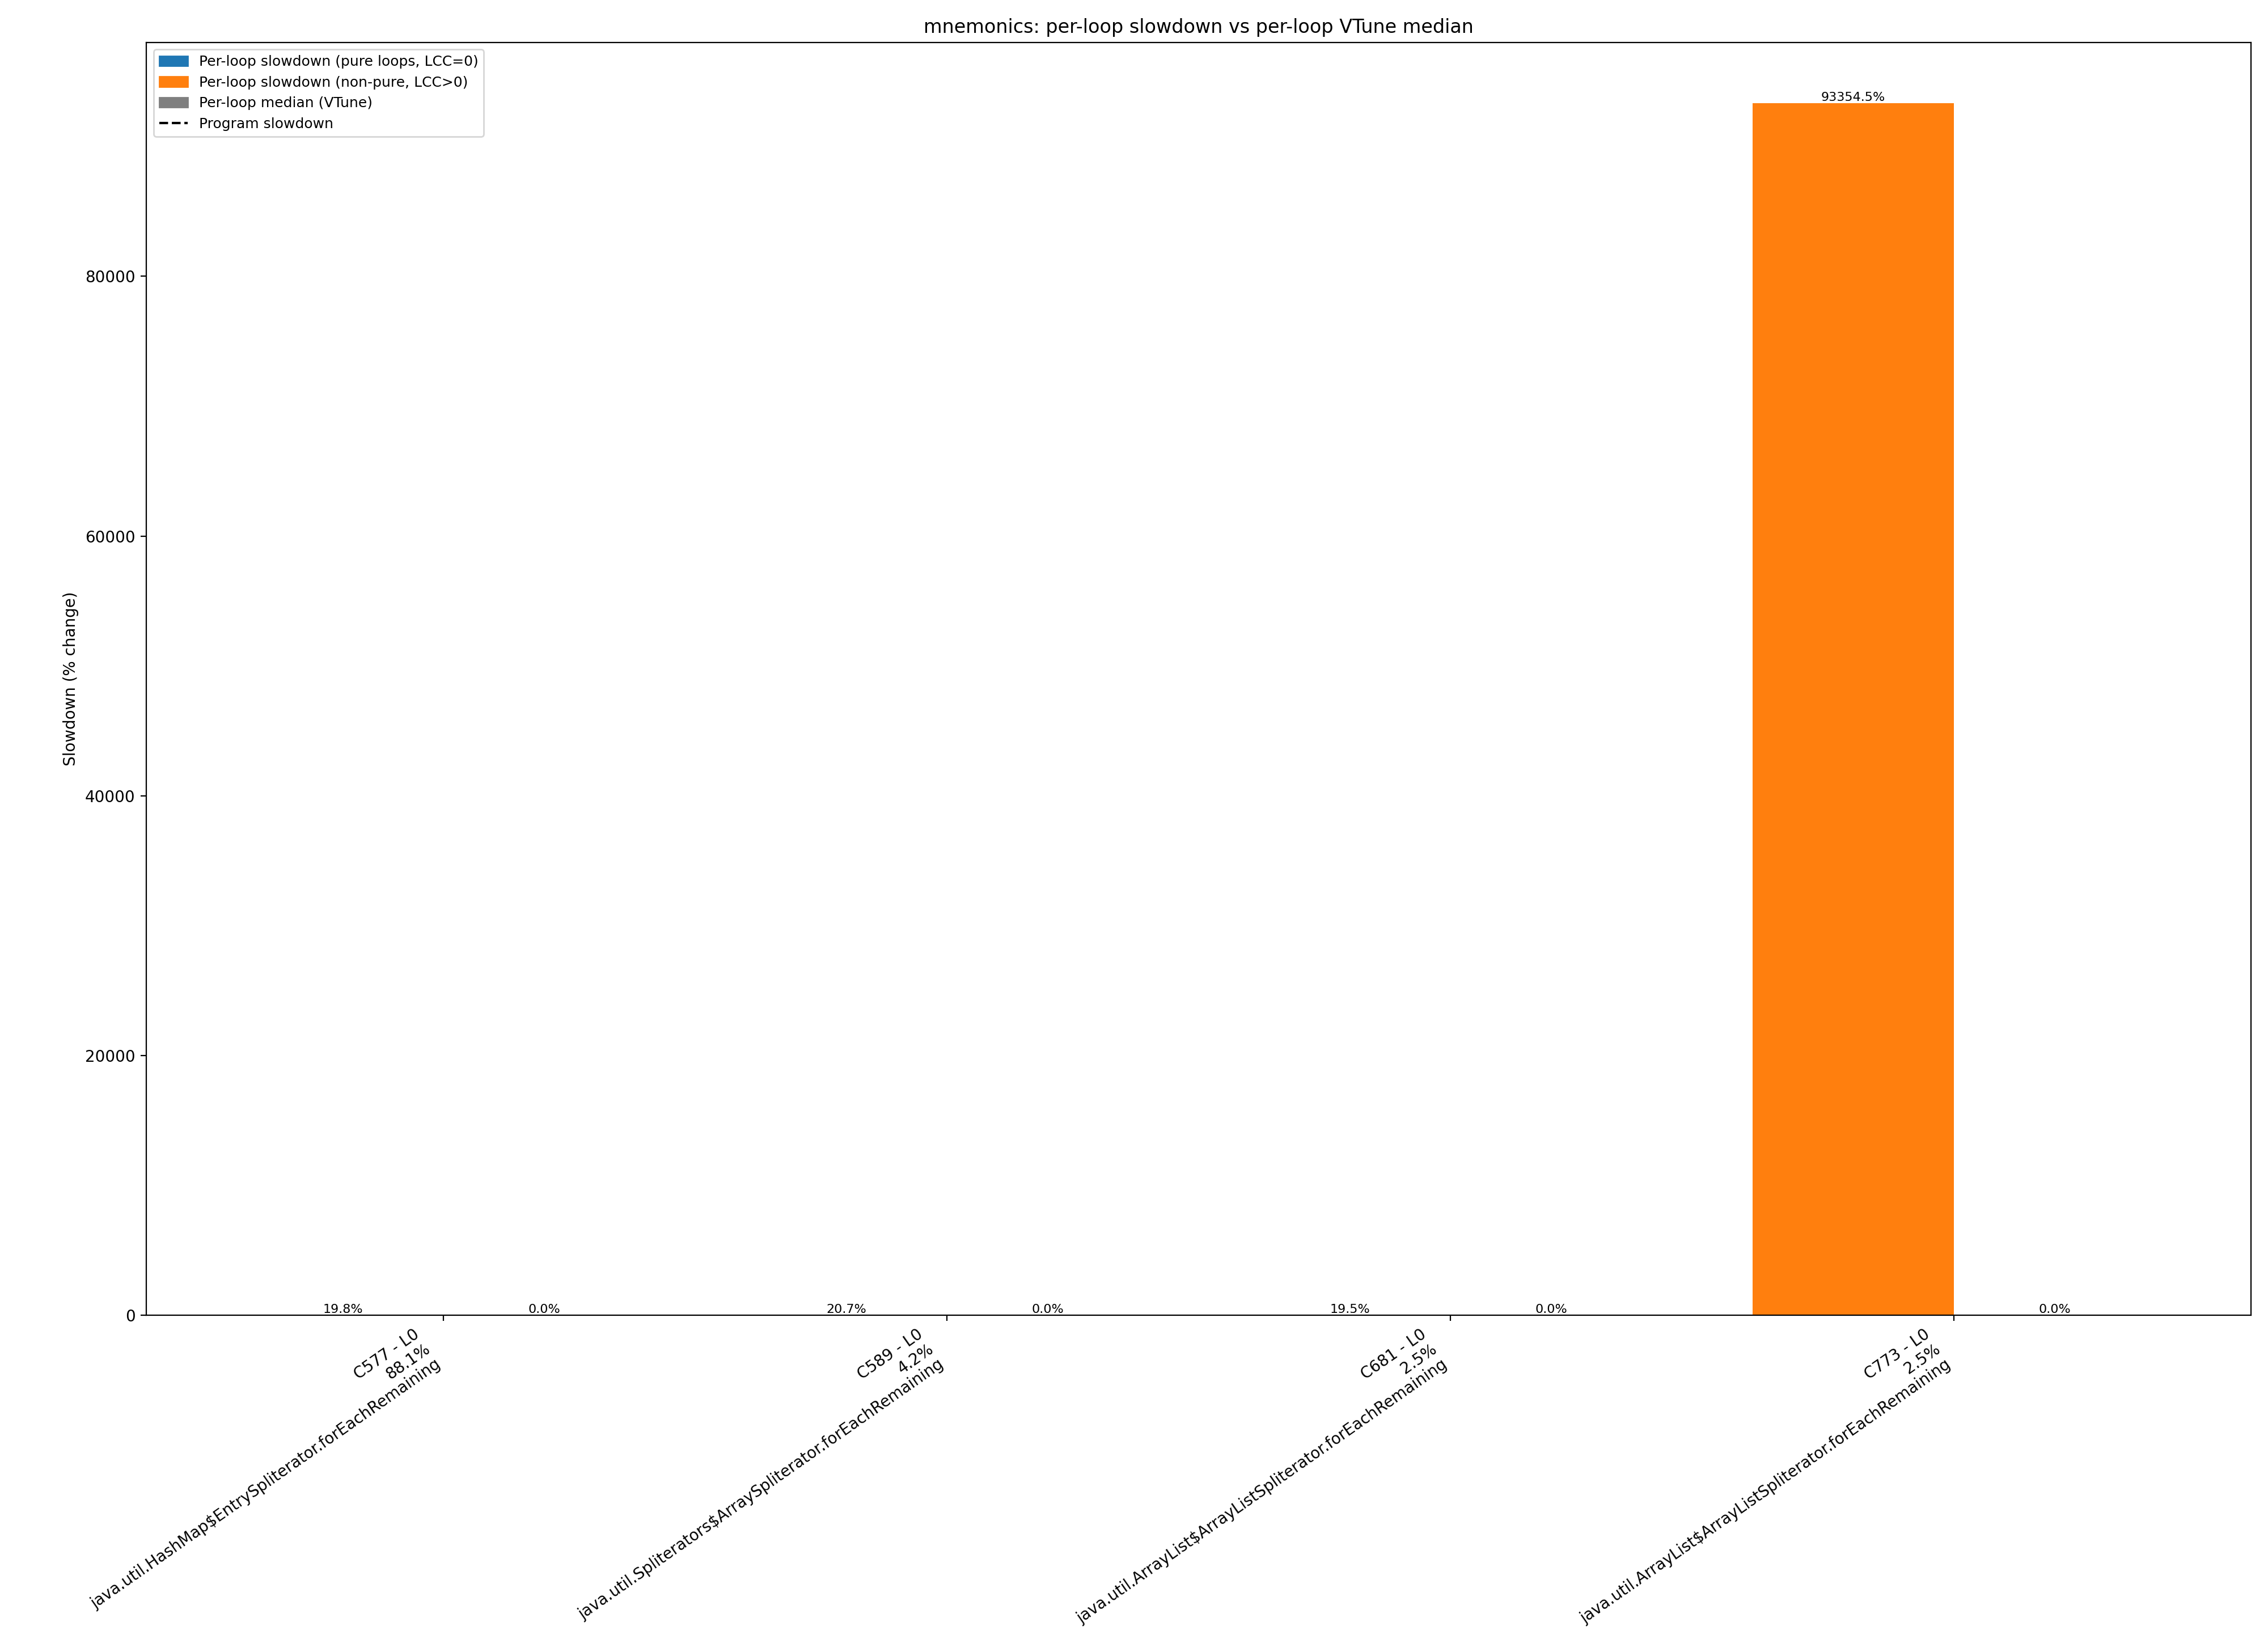

Source data for this figure (header and first rows):
benchmark, comp_id, comp_name, method_dot, loop_id, loop_call_count, baseline_exclusive_cycles, slowdown_exclusive_cycles, slowdown_pct, loop_median_pct, runtime_share_pct, total_cycles_slowdown, prog_slowdown_pct
mnemonics, 52, java.util.ImmutableCollections$SetN$SetN…, java.util.ImmutableCollections$SetN$SetN…, 0, 0, 362978, 374876, 3.278, , 8.050273430952922e-06, 4656686548790, -1.0
mnemonics, 56, java.util.HashMap.putVal(int,, java.util.HashMap.putVal, 0, 0, 21818772, 29039478, 33.09, 28.37, 0.0006236, 4656686548790, -1.0
mnemonics, 63, java.lang.String.equals(Object), java.lang.String.equals, 0, 0, 713162, 704768, -1.177, , 1.5134538101627819e-05, 4656686548790, -1.0
mnemonics, 71, java.util.HashMap.resize(), java.util.HashMap.resize, 0, 0, 458096890, 585419614, 27.79, -46.37, 0.01257, 4656686548790, -1.0
mnemonics, 71, java.util.HashMap.resize(), java.util.HashMap.resize, 1, 0, 214549202, 255059556, 18.88, 37.87, 0.005477, 4656686548790, -1.0
mnemonics, 71, java.util.HashMap.resize(), java.util.HashMap.resize, 2, 0, 70464888, 86041668, 22.11, -16.49, 0.001848, 4656686548790, -1.0
mnemonics, 85, jdk.internal.util.ArraysSupport.unsigned…, jdk.internal.util.ArraysSupport.unsigned…, 0, 0, 86, 80, -6.977, , 1.717959737289754e-09, 4656686548790, -1.0
mnemonics, 85, jdk.internal.util.ArraysSupport.unsigned…, jdk.internal.util.ArraysSupport.unsigned…, 1, 0, 202, 148, -26.73, , 3.178225513986045e-09, 4656686548790, -1.0
mnemonics, 85, jdk.internal.util.ArraysSupport.unsigned…, jdk.internal.util.ArraysSupport.unsigned…, 2, 0, 150, 132, -12.0, , 2.834633566528094e-09, 4656686548790, -1.0
mnemonics, 86, jdk.internal.util.ArraysSupport.unsigned…, jdk.internal.util.ArraysSupport.unsigned…, 0, 0, 387158, 339886, -12.21, , 7.298880790855817e-06, 4656686548790, -1.0
mnemonics, 86, jdk.internal.util.ArraysSupport.unsigned…, jdk.internal.util.ArraysSupport.unsigned…, 1, 0, 772856, 769068, -0.4901, , 1.651534824047446e-05, 4656686548790, -1.0
mnemonics, 86, jdk.internal.util.ArraysSupport.unsigned…, jdk.internal.util.ArraysSupport.unsigned…, 2, 0, 621514, 518660, -16.55, , 1.11379624667838e-05, 4656686548790, -1.0
mnemonics, 89, java.lang.StringCoding.countPositives(by…, java.lang.StringCoding.countPositives, 0, 0, 154, 172, 11.69, , 3.6936134351729715e-09, 4656686548790, -1.0
mnemonics, 90, java.lang.StringCoding.countPositives(by…, java.lang.StringCoding.countPositives, 0, 0, 1420172, 1315034, -7.403, , 2.8239693314588678e-05, 4656686548790, -1.0
mnemonics, 195, java.util.regex.Pattern$BmpCharPropertyG…, java.util.regex.Pattern$BmpCharPropertyG…, 0, 0, 10526, 9254, -12.08, , 1.987249926109923e-07, 4656686548790, -1.0
mnemonics, 207, java.util.Properties$LineReader.readLine…, java.util.Properties$LineReader.readLine, 0, 4, 77192, 75628, -2.026, , 1.624073237646869e-06, 4656686548790, -1.0
mnemonics, 208, java.util.Properties$LineReader.readLine…, java.util.Properties$LineReader.readLine, 0, 5, 3035362, 3552378, 17.03, , 7.628552969542377e-05, 4656686548790, -1.0
mnemonics, 208, java.util.Properties$LineReader.readLine…, java.util.Properties$LineReader.readLine, 1, 1, 772580, 881488, 14.1, , 1.8929511161300883e-05, 4656686548790, -1.0
mnemonics, 208, java.util.Properties$LineReader.readLine…, java.util.Properties$LineReader.readLine, 2, 0, 241496, 241932, 0.1805, , 5.19536793952481e-06, 4656686548790, -1.0
mnemonics, 209, java.util.Properties.loadConvert(char[],, java.util.Properties.loadConvert, 0, 0, 270, 240, -11.11, , 5.153879211869262e-09, 4656686548790, -1.0
mnemonics, 209, java.util.Properties.loadConvert(char[],, java.util.Properties.loadConvert, 1, 0, 200, 170, -15.0, , 3.6506644417407274e-09, 4656686548790, -1.0
mnemonics, 210, java.util.Properties.loadConvert(char[],…, java.util.Properties.loadConvert, 0, 0, 10018, 9626, -3.913, , 2.0671350538938966e-07, 4656686548790, -1.0
mnemonics, 210, java.util.Properties.loadConvert(char[],…, java.util.Properties.loadConvert, 1, 0, 1594, 1556, -2.384, , 3.341431689028572e-08, 4656686548790, -1.0
mnemonics, 221, java.lang.StringLatin1.indexOfChar(byte[…, java.lang.StringLatin1.indexOfChar, 0, 0, 662944, 674510, 1.745, , 1.44847627799914e-05, 4656686548790, -1.0
mnemonics, 228, java.lang.StringUTF16.compress(char[],, java.lang.StringUTF16.compress, 0, 0, 142, 134, -5.634, , 2.877582559960338e-09, 4656686548790, -1.0
mnemonics, 229, java.lang.StringUTF16.compress(char[],-R…, java.lang.StringUTF16.compress, 0, 0, 10928, 10416, -4.685, , 2.2367835779512597e-07, 4656686548790, -1.0
mnemonics, 230, java.util.Properties.loadConvert(char[],…, java.util.Properties.loadConvert, 0, 0, 148, 122, -17.57, , 2.6198885993668752e-09, 4656686548790, -1.0
mnemonics, 230, java.util.Properties.loadConvert(char[],…, java.util.Properties.loadConvert, 1, 0, 130, 128, -1.538, , 2.7487355796636067e-09, 4656686548790, -1.0
mnemonics, 231, java.util.Properties.loadConvert(char[],…, java.util.Properties.loadConvert, 0, 0, 244718, 245680, 0.3931, , 5.275854353216835e-06, 4656686548790, -1.0
mnemonics, 231, java.util.Properties.loadConvert(char[],…, java.util.Properties.loadConvert, 1, 0, 125676, 123134, -2.023, , 2.6442406786429573e-06, 4656686548790, -1.0
mnemonics, 244, java.lang.StringCoding.countNonZeroAscii…, java.lang.StringCoding.countNonZeroAscii…, 0, 0, 801390, 804580, 0.3981, , 1.727795056785738e-05, 4656686548790, -1.0
mnemonics, 248, jdk.internal.jimage.ImageStringsReader.u…, jdk.internal.jimage.ImageStringsReader.u…, 0, 0, 186, 170, -8.602, , 3.6506644417407274e-09, 4656686548790, -1.0
mnemonics, 249, jdk.internal.jimage.ImageStringsReader.u…, jdk.internal.jimage.ImageStringsReader.u…, 0, 1, 208324, 211200, 1.381, , 4.535413706444951e-06, 4656686548790, -1.0
mnemonics, 271, jdk.internal.util.ArraysSupport.vectoriz…, jdk.internal.util.ArraysSupport.vectoriz…, 0, 0, 80, 80, 0.0, , 1.717959737289754e-09, 4656686548790, -1.0
mnemonics, 271, jdk.internal.util.ArraysSupport.vectoriz…, jdk.internal.util.ArraysSupport.vectoriz…, 1, 0, 230, 220, -4.348, , 4.724389277546823e-09, 4656686548790, -1.0
mnemonics, 271, jdk.internal.util.ArraysSupport.vectoriz…, jdk.internal.util.ArraysSupport.vectoriz…, 2, 0, 114, 120, 5.263, , 2.576939605934631e-09, 4656686548790, -1.0
mnemonics, 280, java.util.jar.JarFile.match(byte[],, java.util.jar.JarFile.match, 0, 0, 695092, 703316, 1.183, , 1.5103357132396009e-05, 4656686548790, -1.0
mnemonics, 280, java.util.jar.JarFile.match(byte[],, java.util.jar.JarFile.match, 1, 0, 601834, 627468, 4.259, , 1.3474559505471591e-05, 4656686548790, -1.0
mnemonics, 280, java.util.jar.JarFile.match(byte[],, java.util.jar.JarFile.match, 2, 0, 98, 96, -2.041, , 2.0615516847477047e-09, 4656686548790, -1.0
mnemonics, 281, java.util.jar.JarFile.match(byte[],-Re-C…, java.util.jar.JarFile.match, 0, 0, 6744, 6756, 0.1779, , 1.4508169981411973e-07, 4656686548790, -1.0
mnemonics, 281, java.util.jar.JarFile.match(byte[],-Re-C…, java.util.jar.JarFile.match, 1, 0, 5554, 5544, -0.1801, , 1.1905460979417997e-07, 4656686548790, -1.0
mnemonics, 285, java.util.jar.Manifest$FastInputStream.r…, java.util.jar.Manifest$FastInputStream.r…, 0, 2, 1648712, 1663678, 0.9077, , 3.572664774768429e-05, 4656686548790, -1.0
mnemonics, 285, java.util.jar.Manifest$FastInputStream.r…, java.util.jar.Manifest$FastInputStream.r…, 1, 0, 563476, 555758, -1.37, , 1.193462334595849e-05, 4656686548790, -1.0
mnemonics, 286, java.util.HashMap.getNode(Object), java.util.HashMap.getNode, 0, 0, 132936, 126034, -5.192, , 2.7065167191197108e-06, 4656686548790, -1.0
mnemonics, 288, java.util.HashMap.get(Object), java.util.HashMap.get, 0, 0, 14177076, 14497008, 2.257, , 0.0003113, 4656686548790, -1.0
mnemonics, 291, java.util.HashMap$HashIterator.nextNode(…, java.util.HashMap$HashIterator.nextNode, 0, 0, 40568, 40748, 0.4437, , 8.750427921885362e-07, 4656686548790, -1.0
mnemonics, 293, java.util.HashMap$KeyIterator.next(), java.util.HashMap$KeyIterator.next, 0, 0, 37398956, 38226190, 2.212, , 0.0008209, 4656686548790, -1.0
mnemonics, 297, java.util.jar.Attributes.clone(), java.util.jar.Attributes.clone, 0, 3, 81272, 85052, 4.651, , 1.8264488946996021e-06, 4656686548790, -1.0
mnemonics, 298, java.util.jar.Attributes.<init>(Attribut…, java.util.jar.Attributes.<init>, 0, 3, 3429144, 3943930, 15.01, , 8.469391183361474e-05, 4656686548790, -1.0
mnemonics, 301, sun.net.www.protocol.jar.URLJarFile.getM…, sun.net.www.protocol.jar.URLJarFile.getM…, 0, 19, 1405922, 1773406, 26.14, , 3.808300132335092e-05, 4656686548790, -1.0
mnemonics, 301, sun.net.www.protocol.jar.URLJarFile.getM…, sun.net.www.protocol.jar.URLJarFile.getM…, 4, 0, 84204, 84164, -0.0475, , 1.8073795416156856e-06, 4656686548790, -1.0
mnemonics, 301, sun.net.www.protocol.jar.URLJarFile.getM…, sun.net.www.protocol.jar.URLJarFile.getM…, 5, 0, 11606, 12002, 3.412, , 2.5773690958689535e-07, 4656686548790, -1.0
mnemonics, 302, sun.net.www.protocol.jar.URLJarFile.getM…, sun.net.www.protocol.jar.URLJarFile.getM…, 0, 6, 523260070, 634881884, 21.33, , 0.01363, 4656686548790, -1.0
mnemonics, 307, java.util.Arrays.copyOfRange(byte[],, java.util.Arrays.copyOfRange, 0, 0, 485474, 502918, 3.593, , 1.0799910939478606e-05, 4656686548790, -1.0
mnemonics, 314, java.lang.StringLatin1.lastIndexOf(byte[…, java.lang.StringLatin1.lastIndexOf, 0, 0, 450, 248, -44.89, , 5.325675185598238e-09, 4656686548790, -1.0
mnemonics, 315, java.lang.StringLatin1.lastIndexOf(byte[…, java.lang.StringLatin1.lastIndexOf, 0, 0, 542520, 558118, 2.875, , 1.1985303158208536e-05, 4656686548790, -1.0
mnemonics, 325, java.lang.StringLatin1.replace(byte[],, java.lang.StringLatin1.replace, 0, 0, 182, 156, -14.29, , 3.350021487715021e-09, 4656686548790, -1.0
mnemonics, 326, java.lang.StringLatin1.replace(byte[],-R…, java.lang.StringLatin1.replace, 0, 0, 279510, 282616, 1.111, , 6.069036363923515e-06, 4656686548790, -1.0
mnemonics, 326, java.lang.StringLatin1.replace(byte[],-R…, java.lang.StringLatin1.replace, 1, 0, 235100, 233900, -0.5104, , 5.022884781900919e-06, 4656686548790, -1.0
mnemonics, 326, java.lang.StringLatin1.replace(byte[],-R…, java.lang.StringLatin1.replace, 2, 0, 546572, 538048, -1.56, , 1.155431000911597e-05, 4656686548790, -1.0
... 77 more rows
